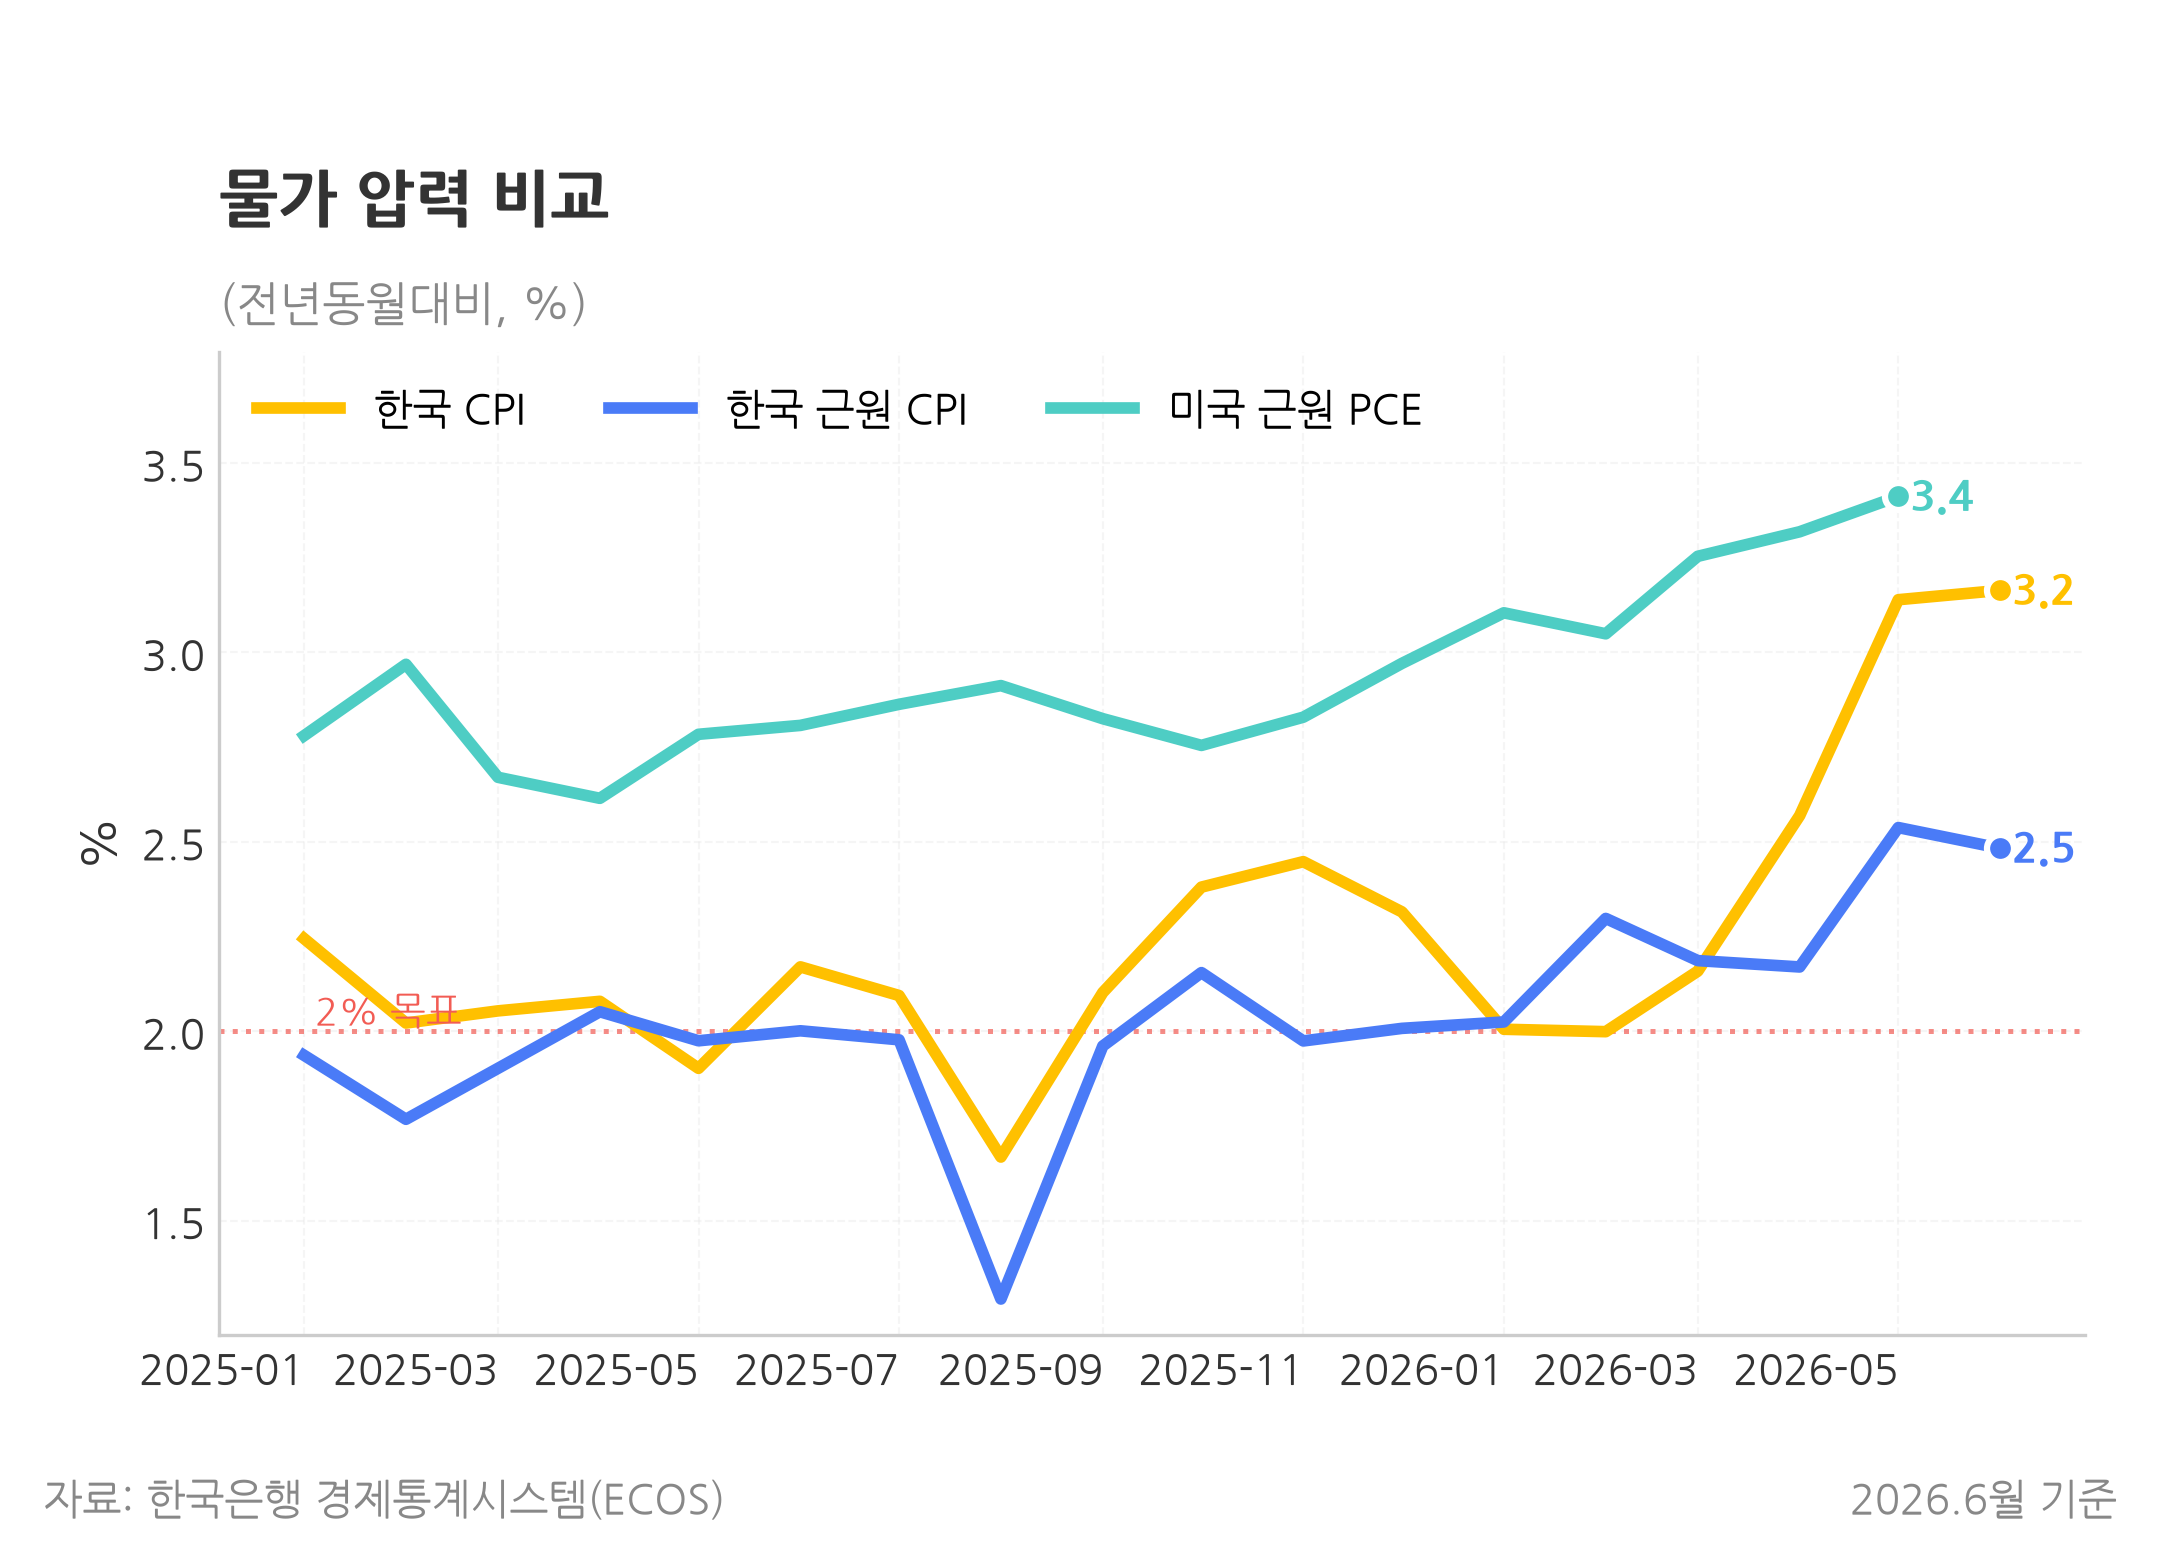

The data file committed next to this chart (first rows):
date, label, value
2025-01-01, 한국 CPI, 2.244
2025-02-01, 한국 CPI, 2.021
2025-03-01, 한국 CPI, 2.054
2025-04-01, 한국 CPI, 2.079
2025-05-01, 한국 CPI, 1.902
2025-06-01, 한국 CPI, 2.17
2025-07-01, 한국 CPI, 2.094
2025-08-01, 한국 CPI, 1.668
2025-09-01, 한국 CPI, 2.102
2025-10-01, 한국 CPI, 2.38
2025-11-01, 한국 CPI, 2.448
2025-12-01, 한국 CPI, 2.315
2026-01-01, 한국 CPI, 2.005
2026-02-01, 한국 CPI, 1.999
2026-03-01, 한국 CPI, 2.158
2026-04-01, 한국 CPI, 2.569
2026-05-01, 한국 CPI, 3.139
2026-06-01, 한국 CPI, 3.164
2025-01-01, 한국 근원 CPI, 1.936
2025-02-01, 한국 근원 CPI, 1.767
2025-03-01, 한국 근원 CPI, 1.902
2025-04-01, 한국 근원 CPI, 2.051
2025-05-01, 한국 근원 CPI, 1.975
2025-06-01, 한국 근원 CPI, 2.001
2025-07-01, 한국 근원 CPI, 1.977
2025-08-01, 한국 근원 CPI, 1.293
2025-09-01, 한국 근원 CPI, 1.961
2025-10-01, 한국 근원 CPI, 2.155
2025-11-01, 한국 근원 CPI, 1.974
2025-12-01, 한국 근원 CPI, 2.007
2026-01-01, 한국 근원 CPI, 2.024
2026-02-01, 한국 근원 CPI, 2.298
2026-03-01, 한국 근원 CPI, 2.186
2026-04-01, 한국 근원 CPI, 2.169
2026-05-01, 한국 근원 CPI, 2.538
2026-06-01, 한국 근원 CPI, 2.483
2025-01-01, 미국 근원 PCE, 2.78
2025-02-01, 미국 근원 PCE, 2.969
2025-03-01, 미국 근원 PCE, 2.67
2025-04-01, 미국 근원 PCE, 2.615
2025-05-01, 미국 근원 PCE, 2.784
2025-06-01, 미국 근원 PCE, 2.807
2025-07-01, 미국 근원 PCE, 2.863
2025-08-01, 미국 근원 PCE, 2.912
2025-09-01, 미국 근원 PCE, 2.825
2025-10-01, 미국 근원 PCE, 2.755
2025-11-01, 미국 근원 PCE, 2.829
2025-12-01, 미국 근원 PCE, 2.971
2026-01-01, 미국 근원 PCE, 3.105
2026-02-01, 미국 근원 PCE, 3.049
2026-03-01, 미국 근원 PCE, 3.254
2026-04-01, 미국 근원 PCE, 3.319
2026-05-01, 미국 근원 PCE, 3.412
